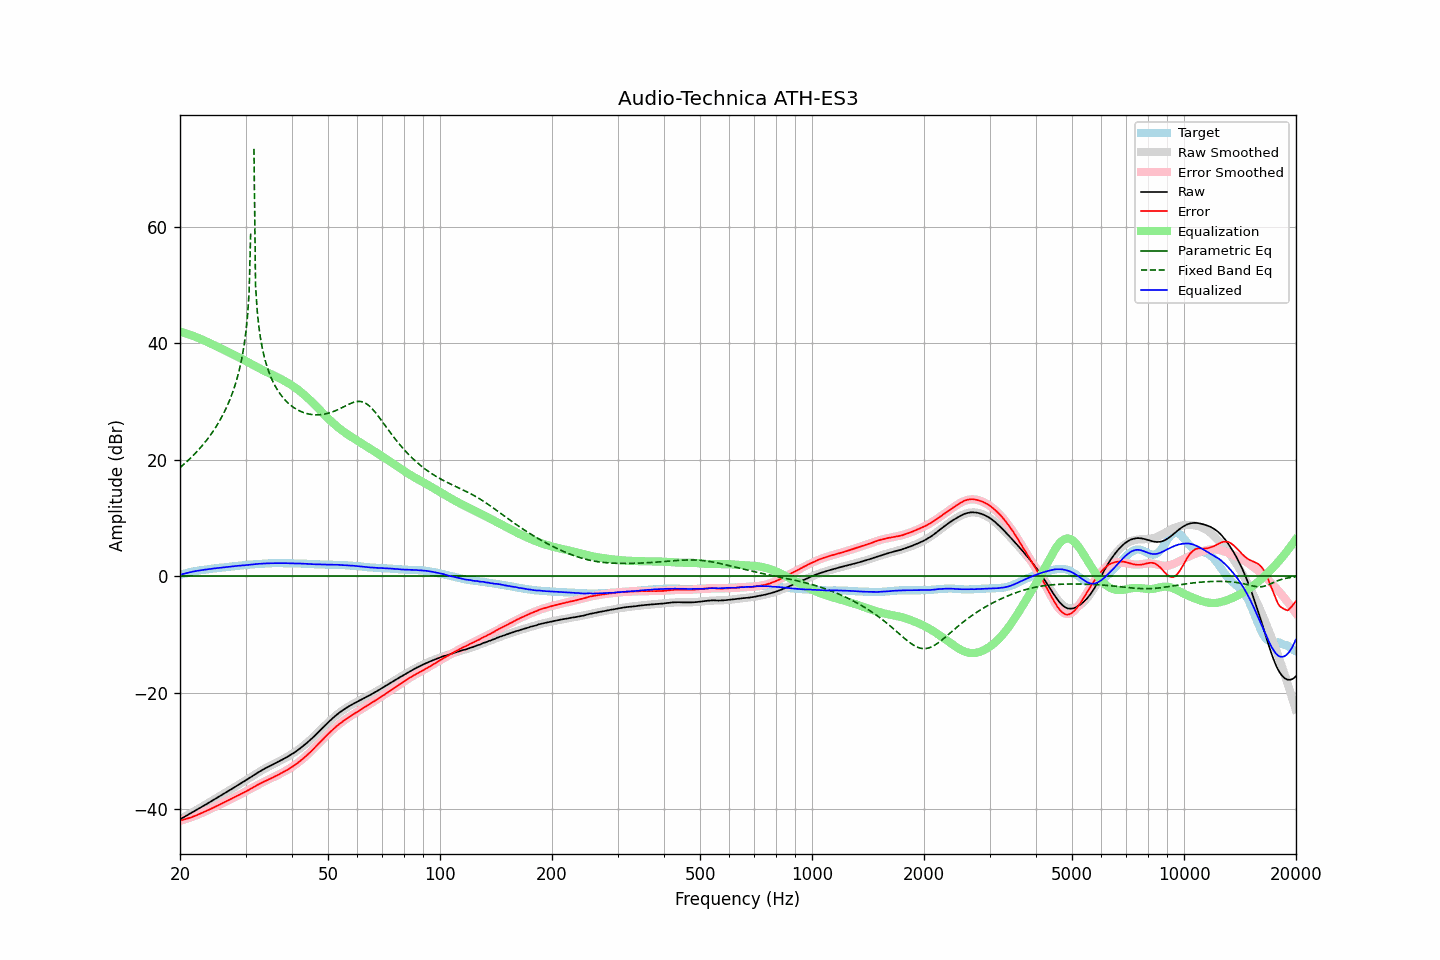

The data file committed next to this chart (first rows):
frequency, raw, error, smoothed, error_smoothed, equalization, parametric_eq, fixed_band_eq, equalized_raw, equalized_smoothed, target
20.00, -41.78, -42.00, -41.78, -42.03, 42.03, 0.00, 18.66, 0.25, 0.25, 0.23
20.20, -41.63, -41.94, -41.63, -41.95, 41.95, 0.00, 18.90, 0.32, 0.33, 0.31
20.40, -41.47, -41.86, -41.47, -41.87, 41.87, 0.00, 19.14, 0.40, 0.40, 0.40
20.61, -41.32, -41.78, -41.32, -41.79, 41.79, 0.00, 19.38, 0.47, 0.47, 0.46
20.81, -41.16, -41.71, -41.16, -41.70, 41.70, 0.00, 19.63, 0.54, 0.54, 0.55
21.02, -41.00, -41.63, -41.00, -41.61, 41.61, 0.00, 19.89, 0.61, 0.61, 0.63
21.23, -40.85, -41.54, -40.84, -41.51, 41.51, 0.00, 20.15, 0.67, 0.67, 0.69
21.44, -40.69, -41.44, -40.69, -41.42, 41.42, 0.00, 20.42, 0.73, 0.73, 0.75
21.66, -40.53, -41.33, -40.53, -41.32, 41.32, 0.00, 20.69, 0.78, 0.79, 0.80
21.87, -40.37, -41.22, -40.37, -41.21, 41.21, 0.00, 20.97, 0.85, 0.84, 0.85
22.09, -40.21, -41.11, -40.21, -41.11, 41.11, 0.00, 21.26, 0.90, 0.90, 0.90
22.31, -40.05, -41.00, -40.05, -41.00, 41.00, 0.00, 21.56, 0.95, 0.95, 0.95
22.54, -39.89, -40.88, -39.89, -40.88, 40.88, 0.00, 21.87, 0.99, 0.99, 0.99
22.76, -39.73, -40.76, -39.73, -40.76, 40.76, 0.00, 22.18, 1.03, 1.03, 1.03
22.99, -39.57, -40.63, -39.56, -40.63, 40.63, 0.00, 22.50, 1.07, 1.07, 1.06
23.22, -39.40, -40.50, -39.40, -40.51, 40.51, 0.00, 22.83, 1.11, 1.11, 1.10
23.45, -39.24, -40.37, -39.24, -40.38, 40.38, 0.00, 23.18, 1.15, 1.15, 1.14
23.69, -39.08, -40.26, -39.07, -40.26, 40.26, 0.00, 23.53, 1.18, 1.18, 1.17
23.92, -38.91, -40.12, -38.91, -40.13, 40.13, 0.00, 23.90, 1.22, 1.22, 1.22
24.16, -38.75, -40.01, -38.75, -40.00, 40.00, 0.00, 24.28, 1.25, 1.25, 1.26
24.40, -38.58, -39.87, -38.58, -39.87, 39.87, 0.00, 24.67, 1.29, 1.29, 1.29
24.65, -38.42, -39.74, -38.42, -39.74, 39.74, 0.00, 25.07, 1.32, 1.32, 1.32
24.89, -38.25, -39.60, -38.25, -39.61, 39.61, 0.00, 25.50, 1.36, 1.35, 1.35
25.14, -38.09, -39.48, -38.09, -39.47, 39.47, 0.00, 25.94, 1.39, 1.39, 1.39
25.39, -37.92, -39.34, -37.92, -39.34, 39.34, 0.00, 26.40, 1.42, 1.42, 1.42
25.65, -37.76, -39.22, -37.75, -39.21, 39.21, 0.00, 26.88, 1.45, 1.45, 1.46
25.91, -37.59, -39.07, -37.59, -39.07, 39.07, 0.00, 27.38, 1.48, 1.48, 1.48
26.16, -37.42, -38.92, -37.42, -38.93, 38.93, 0.00, 27.91, 1.52, 1.51, 1.51
26.43, -37.25, -38.79, -37.25, -38.80, 38.80, 0.00, 28.46, 1.55, 1.54, 1.54
26.69, -37.09, -38.66, -37.09, -38.66, 38.66, 0.00, 29.05, 1.57, 1.57, 1.57
26.96, -36.92, -38.52, -36.92, -38.52, 38.52, 0.00, 29.67, 1.60, 1.60, 1.60
27.23, -36.75, -38.39, -36.75, -38.38, 38.38, 0.00, 30.33, 1.63, 1.63, 1.64
27.50, -36.58, -38.25, -36.59, -38.25, 38.25, 0.00, 31.04, 1.67, 1.66, 1.67
27.77, -36.42, -38.10, -36.42, -38.11, 38.11, 0.00, 31.80, 1.70, 1.69, 1.69
28.05, -36.25, -37.97, -36.25, -37.97, 37.97, 0.00, 32.62, 1.73, 1.72, 1.73
28.33, -36.08, -37.82, -36.08, -37.84, 37.84, 0.00, 33.51, 1.76, 1.75, 1.74
28.62, -35.91, -37.68, -35.92, -37.70, 37.70, 0.00, 34.50, 1.79, 1.78, 1.77
28.90, -35.75, -37.56, -35.75, -37.56, 37.56, 0.00, 35.60, 1.81, 1.81, 1.81
29.19, -35.58, -37.41, -35.58, -37.41, 37.41, 0.00, 36.83, 1.84, 1.84, 1.83
29.48, -35.41, -37.28, -35.40, -37.27, 37.27, 0.00, 38.26, 1.86, 1.87, 1.88
29.78, -35.25, -37.14, -35.23, -37.12, 37.12, 0.00, 39.94, 1.87, 1.89, 1.89
30.08, -35.07, -36.99, -35.05, -36.98, 36.98, 0.00, 42.00, 1.90, 1.92, 1.92
30.38, -34.89, -36.84, -34.88, -36.83, 36.83, 0.00, 44.71, 1.94, 1.95, 1.95
30.68, -34.71, -36.69, -34.70, -36.68, 36.68, 0.00, 48.75, 1.97, 1.97, 1.98
30.99, -34.53, -36.53, -34.53, -36.53, 36.53, 0.00, 59.36, 2.00, 2.00, 2.00
31.30, -34.35, -36.37, -34.35, -36.38, 36.38, 0.00, , 2.02, 2.03, 2.02
31.61, -34.17, -36.22, -34.17, -36.22, 36.22, 0.00, 73.45, 2.06, 2.05, 2.05
31.93, -33.99, -36.06, -34.00, -36.07, 36.07, 0.00, 49.89, 2.08, 2.07, 2.07
32.24, -33.82, -35.90, -33.83, -35.93, 35.93, 0.00, 45.67, 2.11, 2.10, 2.09
32.57, -33.65, -35.76, -33.66, -35.78, 35.78, 0.00, 43.00, 2.13, 2.12, 2.11
32.89, -33.49, -35.63, -33.50, -35.63, 35.63, 0.00, 41.03, 2.15, 2.13, 2.14
33.22, -33.33, -35.49, -33.34, -35.49, 35.49, 0.00, 39.47, 2.16, 2.15, 2.16
33.55, -33.17, -35.34, -33.18, -35.35, 35.35, 0.00, 38.18, 2.18, 2.17, 2.17
33.89, -33.02, -35.20, -33.03, -35.21, 35.21, 0.00, 37.09, 2.19, 2.19, 2.18
34.23, -32.88, -35.09, -32.88, -35.08, 35.08, 0.00, 36.15, 2.20, 2.20, 2.21
34.57, -32.73, -34.94, -32.73, -34.94, 34.94, 0.00, 35.32, 2.22, 2.21, 2.21
34.92, -32.59, -34.81, -32.59, -34.81, 34.81, 0.00, 34.58, 2.22, 2.22, 2.22
35.27, -32.45, -34.69, -32.45, -34.68, 34.68, 0.00, 33.92, 2.23, 2.23, 2.24
35.62, -32.31, -34.54, -32.31, -34.55, 34.55, 0.00, 33.33, 2.24, 2.24, 2.23
35.97, -32.17, -34.41, -32.17, -34.41, 34.41, 0.00, 32.79, 2.25, 2.24, 2.24
... 635 more rows
